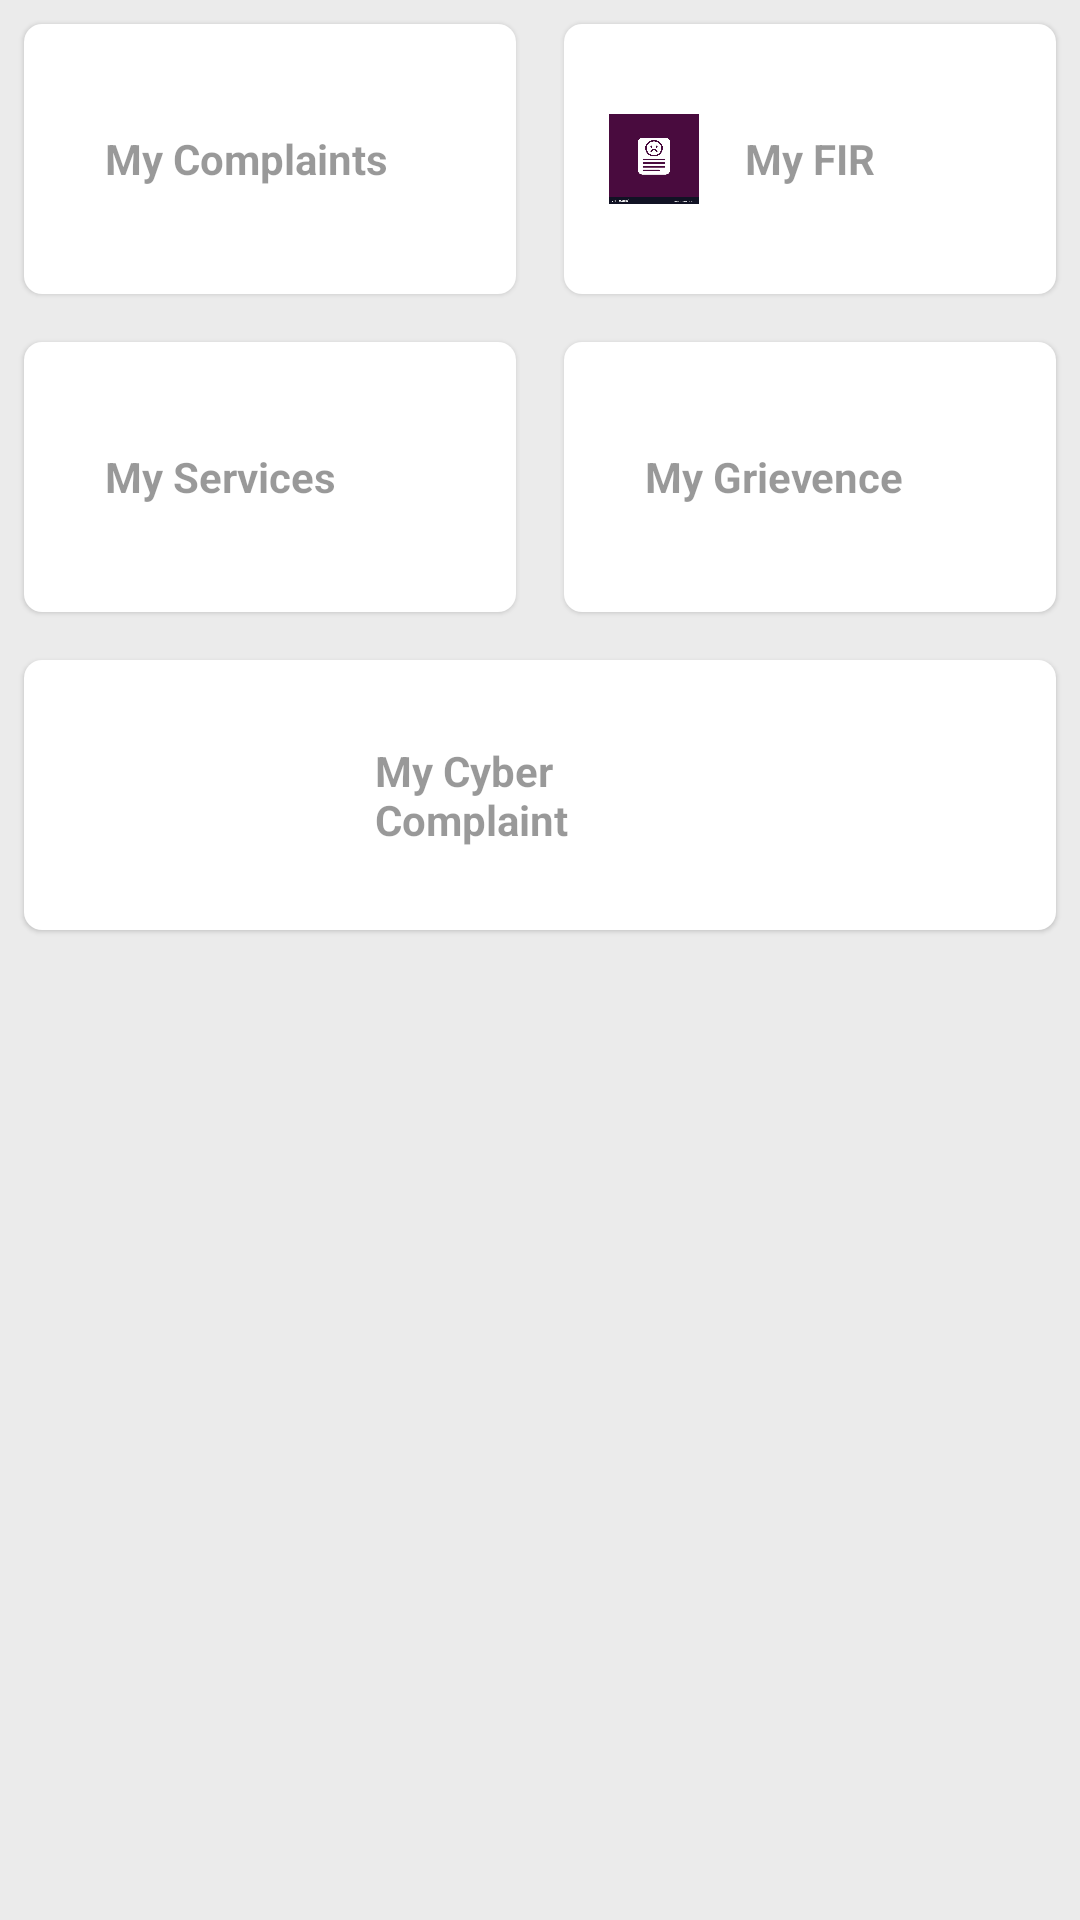

Write the Android layout XML for this screen, with the resource values it uses.
<!-- AndroidManifest.xml: application theme Theme.UserPoliceApp -->
<!-- res/layout/my_listings.xml -->
<?xml version="1.0" encoding="utf-8"?>
<LinearLayout
    xmlns:android="http://schemas.android.com/apk/res/android"
    xmlns:app="http://schemas.android.com/apk/res-auto"
    android:layout_width="match_parent"
    android:layout_height="match_parent"
    android:orientation="vertical"
    android:background="#EBEBEB">
    <LinearLayout
        android:layout_width="match_parent"
        android:layout_height="wrap_content">
        <RelativeLayout
            android:id="@+id/mycomplaints"
            android:layout_width="0dp"
            android:layout_weight="1"
            android:layout_height="90dp"
            android:background="@drawable/card_background"
            android:elevation="1dp"
            android:layout_margin="8dp">


            <ImageView
                android:layout_width="30dp"
                android:layout_height="30dp"
                android:layout_marginLeft="15dp"
                android:layout_marginTop="30dp"

                />
            <TextView
                android:layout_width="110dp"
                android:layout_height="wrap_content"
                android:layout_marginTop="35dp"
                android:layout_marginLeft="50dp"
                android:text="My Complaints"
                android:textColor="#66000000"
                android:layout_centerInParent="true"

                android:textStyle="bold" />
        </RelativeLayout>

        <RelativeLayout
            android:id="@+id/myfir"
            android:layout_width="0dp"
            android:layout_weight="1"
            android:layout_height="90dp"
            android:background="@drawable/card_background"
            android:elevation="1dp"
            android:layout_margin="8dp">

            <ImageView
                android:layout_width="30dp"
                android:layout_height="30dp"
                android:layout_marginLeft="15dp"
                android:layout_marginTop="30dp"
                android:background="@drawable/complaint" />

            <TextView
                android:layout_width="wrap_content"
                android:layout_height="wrap_content"
                android:layout_marginTop="35dp"
                android:layout_marginLeft="50dp"
                android:layout_centerInParent="true"

                android:text="My FIR"
                android:gravity="center"
                android:textColor="#66000000"
                android:textStyle="bold"/>


        </RelativeLayout>

    </LinearLayout>
    <LinearLayout
        android:layout_width="match_parent"
        android:layout_height="wrap_content">
        <RelativeLayout
            android:id="@+id/myservices"
            android:layout_width="0dp"
            android:layout_weight="1"
            android:layout_height="90dp"
            android:background="@drawable/card_background"
            android:elevation="1dp"
            android:layout_margin="8dp">

            <ImageView
                android:layout_width="30dp"
                android:layout_height="30dp"
                android:layout_marginLeft="15dp"
                android:layout_marginTop="30dp"
/>

            <TextView
                android:layout_width="110dp"
                android:layout_height="wrap_content"
                android:layout_centerInParent="true"
                android:layout_marginLeft="50dp"
                android:layout_marginTop="35dp"
                android:text="My Services"
                android:textColor="#66000000"

                android:textStyle="bold" />


        </RelativeLayout>

        <RelativeLayout
            android:id="@+id/mygrievence"
            android:layout_width="0dp"
            android:layout_weight="1"
            android:layout_height="90dp"
            android:background="@drawable/card_background"
            android:elevation="1dp"
            android:layout_margin="8dp">

            <ImageView
                android:layout_width="30dp"
                android:layout_height="30dp"
                android:layout_marginLeft="15dp"
                android:layout_marginTop="30dp"
/>
            <TextView
                android:layout_width="110dp"
                android:layout_height="wrap_content"
                android:layout_marginTop="35dp"
                android:layout_marginLeft="50dp"
                android:text="My Grievence"
                android:layout_centerInParent="true"

                android:textColor="#66000000"
                android:textStyle="bold"/>


        </RelativeLayout>

    </LinearLayout>
    <LinearLayout
        android:layout_width="match_parent"
        android:layout_height="wrap_content">
        <RelativeLayout
            android:id="@+id/mycyber"
            android:layout_width="0dp"
            android:layout_weight="1"
            android:layout_height="90dp"
            android:background="@drawable/card_background"
            android:elevation="1dp"
            android:layout_margin="8dp">

            <ImageView
                android:layout_width="30dp"
                android:layout_height="30dp"
                android:layout_marginLeft="25dp"
                android:layout_marginTop="30dp"
/>
            <TextView
                android:layout_width="110dp"
                android:layout_height="wrap_content"
                android:layout_marginTop="35dp"
                android:layout_marginLeft="50dp"
                android:text="My Cyber Complaint"
                android:layout_centerInParent="true"

                android:textColor="#66000000"
                android:textStyle="bold" />


        </RelativeLayout>

    </LinearLayout>

</LinearLayout>
<!-- resources referenced by this layout -->
<resources>
  <!-- drawable card_background (drawable) -->
  <shape xmlns:android="http://schemas.android.com/apk/res/android">
      <corners android:radius="6dp"/>
      <solid android:color="@color/white"/>
      <size android:width="200dp" android:height="90dp"/>
  </shape>
  <!-- drawable complaint: png bitmap (drawable, 48896 bytes) -->
  <style name="Theme.UserPoliceApp" parent="Base.Theme.UserPoliceApp" />
  <color name="white">#FFFFFFFF</color>
  <style name="Base.Theme.UserPoliceApp" parent="Theme.Material3.DayNight.NoActionBar">
          
          
      </style>
</resources>
